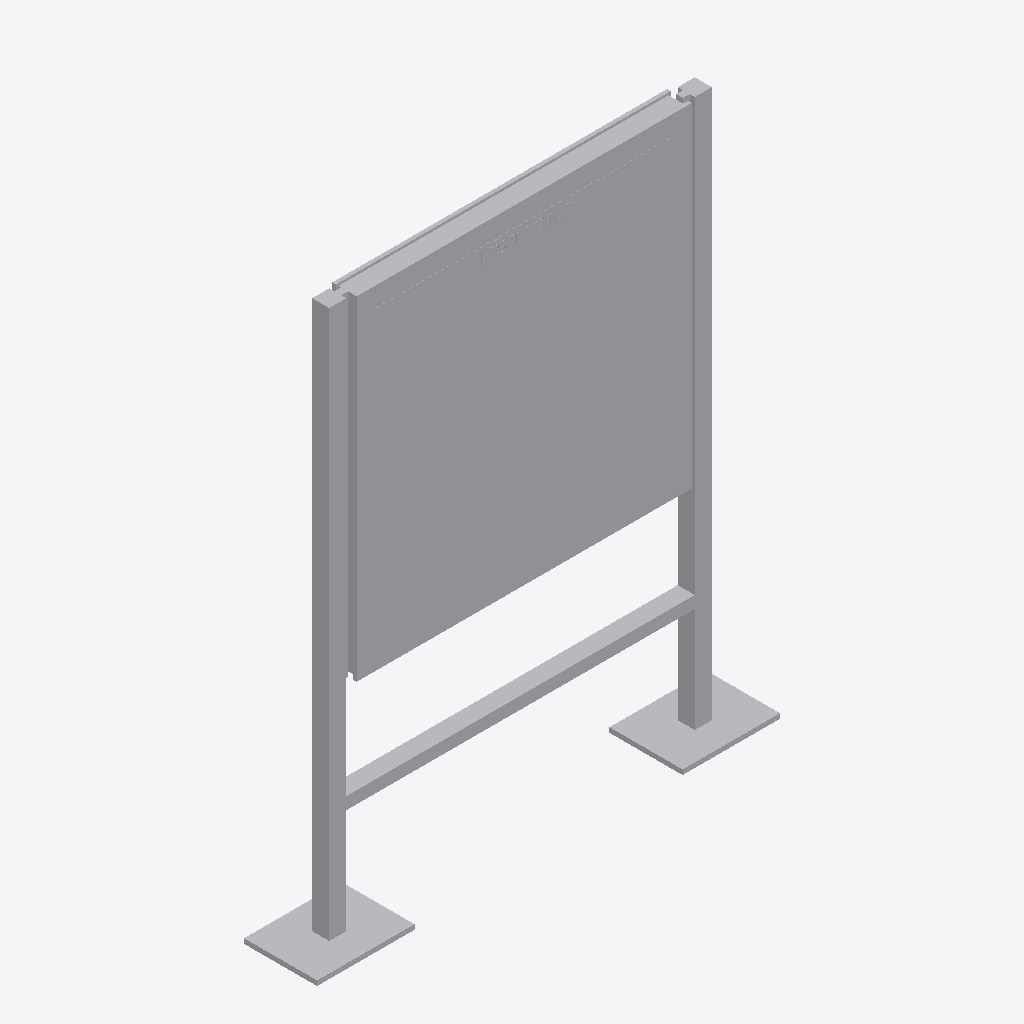
Isometric view of an IFC building model (IFC-SPF (STEP), schema IFC4, length unit metre), seen from the south-west, elements coloured by IFC class: 1 other element (light grey).
Extent 1.9 m × 0.3 m × 2.3 m (x, y, z). Storeys (1): Ebene 0 at 0.00 m. Elements (1): 1 IfcBuildingElementProxy.

HEADER;
FILE_DESCRIPTION(('ViewDefinition [CoordinationView_V2.0]','ExchangeRequirement []'),'2;1');
FILE_NAME('','2024-05-07T10:29:06',(''),(''),'ODA IFC SDK 22.6','22.1.1.516 - Exporter 22.1.1.516 - Default UI','');
FILE_SCHEMA(('IFC4'));
ENDSEC;
DATA;
#93=IFCPROJECT('3JkdSrIPPFBg8WI9Yiw3Uw',#20,'',$,$,'','',(#86),#83);
#105=IFCSITE('3JkdSrIPPFBg8WI9Yiw3Uu',#20,'Default',$,$,#104,$,$,.ELEMENT.,(42,24,53,508911),(-71,-15,-29,-58837),0.0,$,$);
#95=IFCBUILDING('3JkdSrIPPFBg8WI9Yiw3Ux',#20,'',$,$,#16,$,'',.ELEMENT.,$,$,#94);
#98=IFCBUILDINGSTOREY('3JkdSrIPPFBg8WI9XJ5yzH',#20,'Ebene 0',$,'Ebene:Ebene 1',#97,$,'Ebene 0',.ELEMENT.,0.0);
#583=IFCBUILDINGELEMENTPROXY('1i6pAm_OnA7es5OO9i1hzx',#20,'DB_Vitrine_Vanda_DIN_A0_quadrat_einseitig:DB_Vitrine_Vanda_DIN_A0_quadrat_einseitig:6494',$,'DB_Vitrine_Vanda_DIN_A0_quadrat_einseitig:DB_Vitrine_Vanda_DIN_A0_quadrat_einseitig',#582,#579,'6494',.NOTDEFINED.);
ENDSEC;
